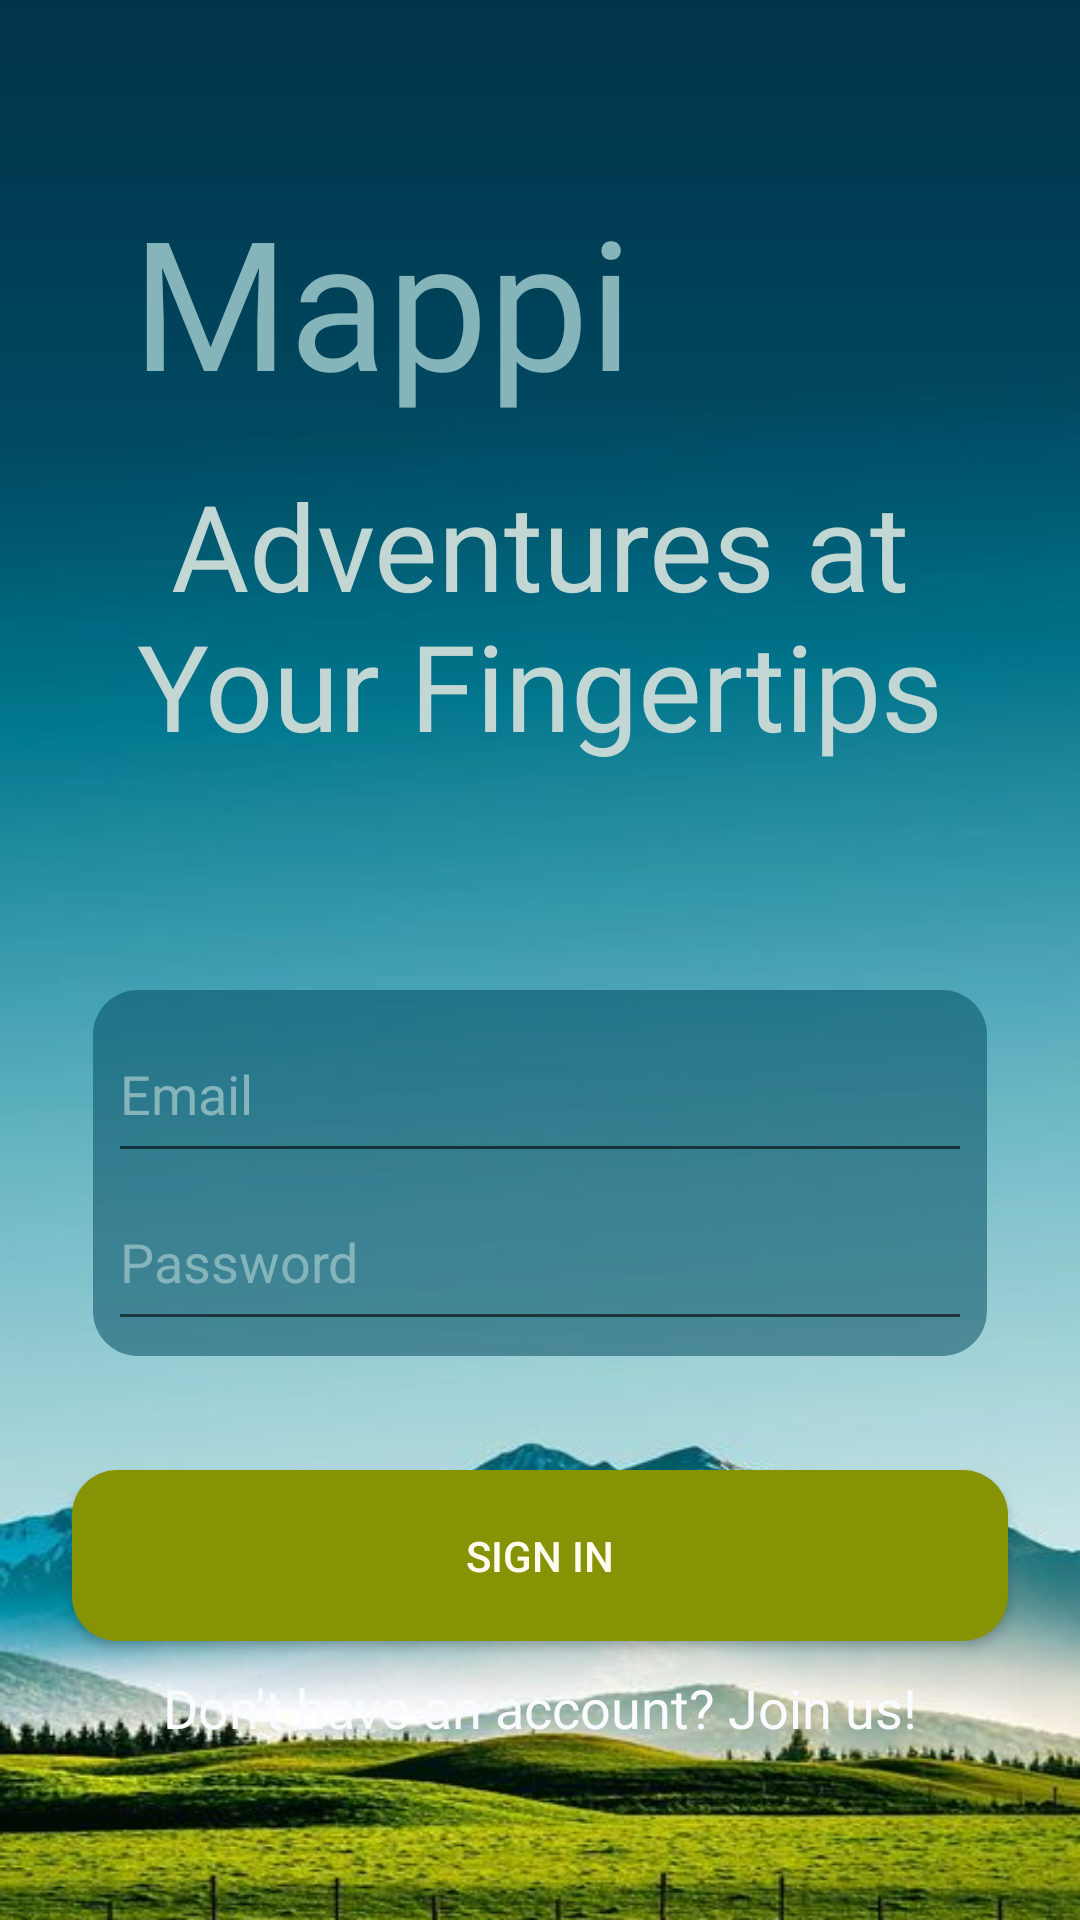

Reconstruct the res/layout file that produces this screen, plus the resources it refers to.
<!-- AndroidManifest.xml: application theme Theme.Mappi -->
<!-- res/layout/login_activity.xml -->
<RelativeLayout xmlns:android="http://schemas.android.com/apk/res/android"
    android:layout_width="match_parent"
    android:layout_height="match_parent"
    android:background="@drawable/back_register">

    <TextView
        android:id="@+id/appName"
        android:layout_width="wrap_content"
        android:layout_height="wrap_content"
        android:layout_alignParentTop="true"
        android:layout_alignParentEnd="true"
        android:layout_centerHorizontal="true"
        android:layout_marginTop="60dp"
        android:layout_marginEnd="149dp"
        android:fontFamily="@font/kapakana"
        android:text="Mappi"
        android:textColor="#85B5BB"
        android:textSize="60sp" />

    <TextView
        android:id="@+id/appTitle"
        android:layout_width="312dp"
        android:layout_height="130dp"
        android:layout_below="@id/appName"
        android:layout_centerHorizontal="true"
        android:layout_marginStart="1dp"
        android:layout_marginEnd="-5dp"
        android:fontFamily="@font/carratere"
        android:gravity="center"
        android:text="Adventures at Your Fingertips"
        android:textColor="#C2D6D3"
        android:textSize="40sp" />

    <FrameLayout
        android:layout_width="match_parent"
        android:layout_height="wrap_content"
        android:layout_alignParentStart="true"
        android:layout_alignParentTop="true"
        android:layout_alignParentEnd="true"
        android:layout_marginStart="31dp"
        android:layout_marginTop="330dp"
        android:layout_marginEnd="31dp"
        android:background="@drawable/background_blur">


        <LinearLayout
            android:layout_width="match_parent"
            android:layout_height="wrap_content"
            android:background="@drawable/background_blur"
            android:orientation="vertical"
            android:padding="5dp">


            <EditText
                android:id="@+id/emailEditText"
                android:layout_width="match_parent"
                android:layout_height="56dp"
                android:hint="Email"
                android:textColor="#C2D6D3"
                android:textColorHint="#85B5BB"
                android:autofillHints="" />

            <EditText
                android:id="@+id/passwordEditText"
                android:layout_width="match_parent"
                android:layout_height="56dp"
                android:hint="Password"
                android:inputType="textPassword"
                android:textColor="#C2D6D3"
                android:textColorHint="#85B5BB"
                android:autofillHints="" />

        </LinearLayout>
    </FrameLayout>

    <androidx.appcompat.widget.AppCompatButton
        android:id="@+id/loginButton"
        style="@style/loginButton"
        android:layout_width="312dp"
        android:layout_height="57dp"
        android:layout_below="@id/appTitle"
        android:layout_centerHorizontal="true"
        android:layout_marginTop="220dp"
        android:backgroundTint="#869304"

        android:text="Sign in"
        android:textColor="#FEFCF0" />

    <TextView
        android:id="@+id/registerTextView"
        android:layout_width="wrap_content"
        android:layout_height="wrap_content"
        android:layout_below="@id/loginButton"
        android:layout_centerHorizontal="true"
        android:layout_marginTop="10dp"
        android:text="Don't have an account? Join us!"
        android:textColor="#F9FBFE"
        android:textSize="18dp" />

</RelativeLayout>
<!-- resources referenced by this layout -->
<resources>
  <!-- drawable back_register: png bitmap (drawable, 196518 bytes) -->
  <!-- drawable background_blur (drawable) -->
  <?xml version="1.0" encoding="utf-8"?>
  <layer-list xmlns:android="http://schemas.android.com/apk/res/android">
      
      <item>
          <shape android:shape="rectangle">
              <solid android:color="#50014961" /> 
              <corners android:radius="15dp" />
          </shape>
      </item>
      
  
  </layer-list>
  <style name="loginButton" parent="Widget.AppCompat.Button">
          
          <item name="android:background">@drawable/login_button</item>
          
      </style>
  <style name="Theme.Mappi" parent="Theme.AppCompat.Light.NoActionBar">
          
          <item name="colorPrimary">@color/purple_500</item>
          <item name="colorPrimaryVariant">@color/purple_700</item>
          <item name="colorOnPrimary">@color/white</item>
          
          <item name="colorSecondary">@color/teal_200</item>
          <item name="colorSecondaryVariant">@color/teal_700</item>
          <item name="colorOnSecondary">@color/black</item>
          
          <item name="android:statusBarColor">#6C9AD5</item>
          
      </style>
  <!-- drawable login_button (drawable) -->
  <shape xmlns:android="http://schemas.android.com/apk/res/android">
      <solid android:color="@color/pretty_green" /> 
  
      <corners android:radius="15dp" /> 
  </shape>
  <color name="purple_500">#FF6200EE</color>
  <color name="purple_700">#FF3700B3</color>
  <color name="white">#FFFFFFFF</color>
  <color name="teal_200">#FF03DAC5</color>
  <color name="teal_700">#FF018786</color>
  <color name="black">#FF000000</color>
  <color name="pretty_green">#9BB455</color>
</resources>
